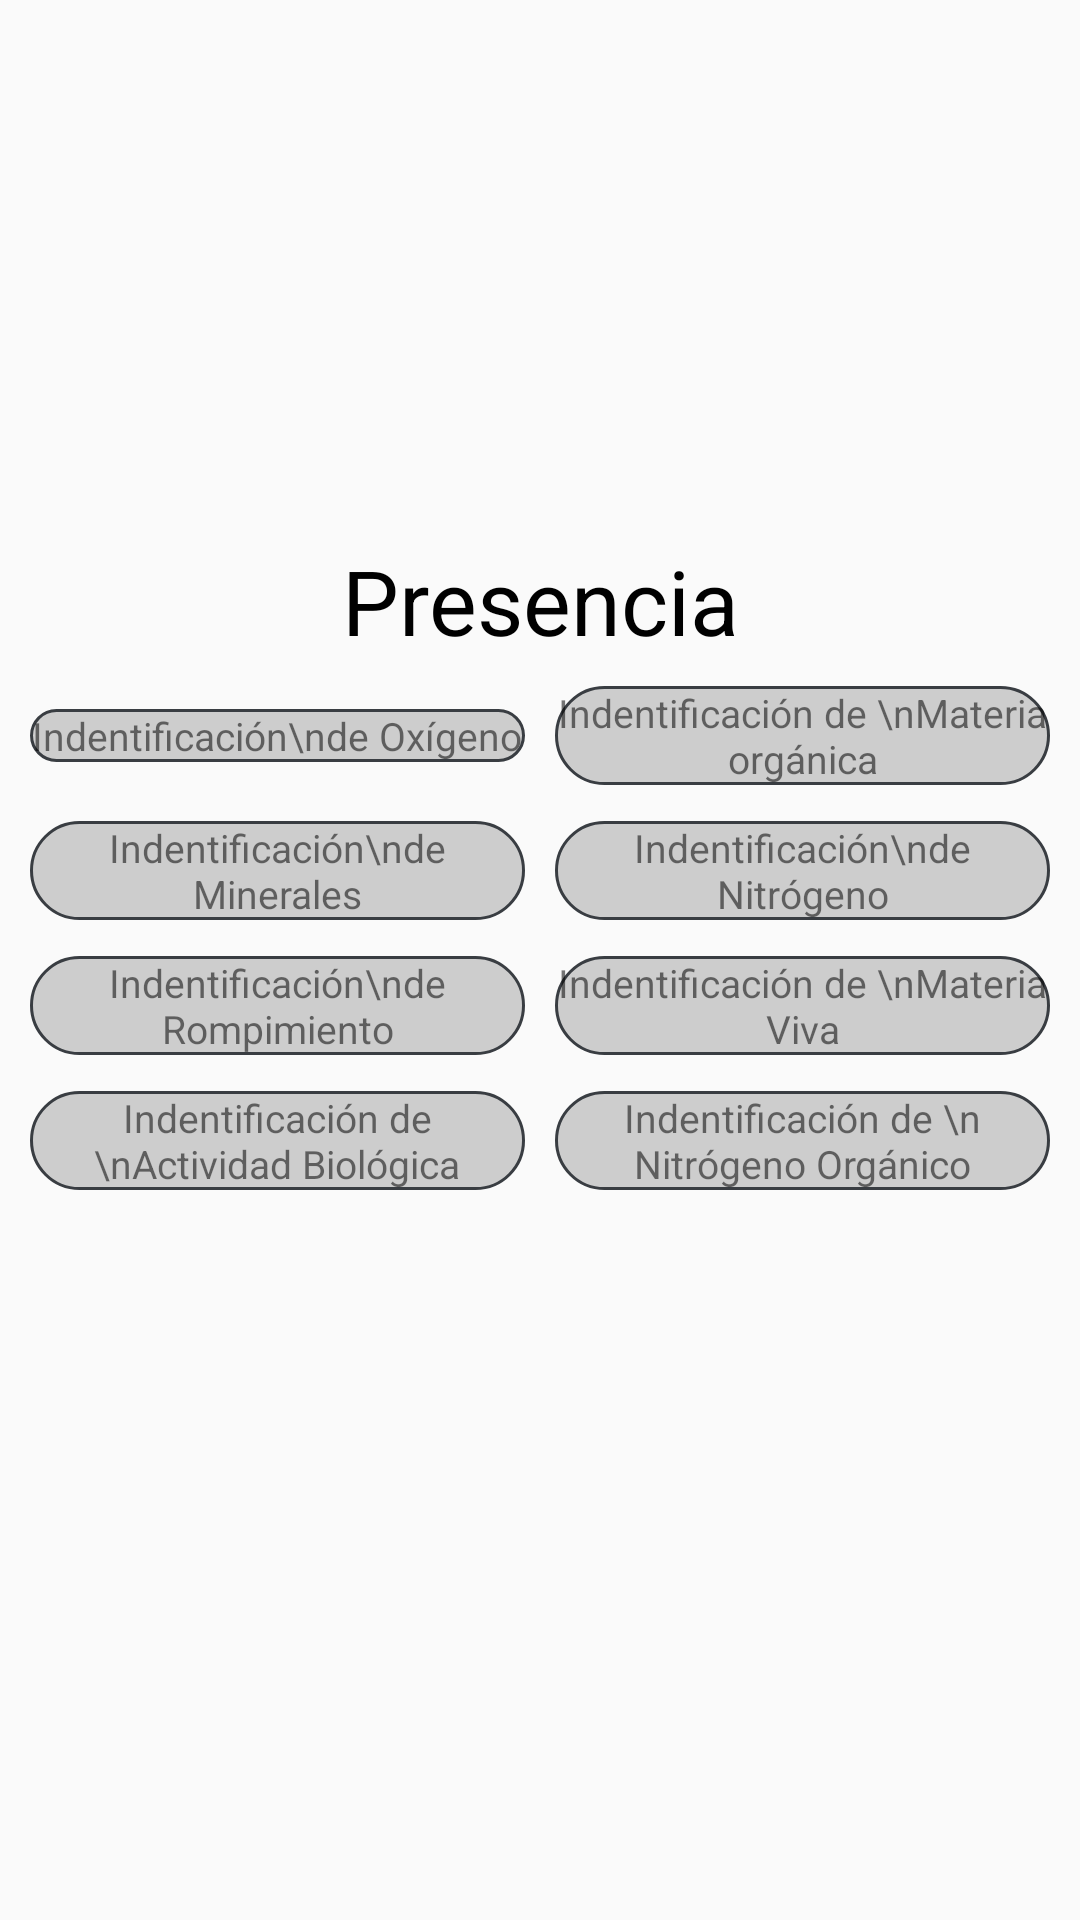

Reconstruct the res/layout file that produces this screen, plus the resources it refers to.
<!-- AndroidManifest.xml: application theme AppTheme -->
<!-- res/layout/activity_d__analisis__croma.xml -->
<?xml version="1.0" encoding="utf-8"?>
<RelativeLayout xmlns:android="http://schemas.android.com/apk/res/android"
    xmlns:app="http://schemas.android.com/apk/res-auto"
    xmlns:tools="http://schemas.android.com/tools"
    android:layout_width="match_parent"
    android:layout_height="match_parent"
    tools:context=".Actividades.D_Analisis_Croma">

    <LinearLayout
        android:layout_width="match_parent"
        android:layout_height="match_parent"
        android:orientation="vertical">

        <LinearLayout
            android:layout_width="match_parent"
            android:layout_height="150dp"
            android:layout_marginTop="20dp"
            android:orientation="horizontal">

            <ImageView
                android:id="@+id/croma_img"
                android:layout_width="wrap_content"
                android:layout_height="wrap_content"
                android:layout_weight="1"
                tools:srcCompat="@tools:sample/avatars" />
        </LinearLayout>

        <TextView
            android:id="@+id/textView5"
            android:layout_width="match_parent"
            android:layout_height="wrap_content"
            android:text="Presencia"
            android:textColor="#000000"
            android:textSize="30dp"
            android:layout_gravity="center"
            android:gravity="center"
            android:layout_marginTop="10dp"/>

        <ScrollView
            android:layout_width="match_parent"
            android:layout_height="match_parent">

            <LinearLayout
                android:layout_width="match_parent"
                android:layout_height="wrap_content"
                android:orientation="vertical" >

                <LinearLayout
                android:layout_width="match_parent"
                android:layout_height="40dp"
                android:orientation="horizontal"
                android:layout_marginLeft="10dp"
                android:layout_marginRight="10dp"
                android:layout_marginTop="5dp">

                    <TextView
                        android:id="@+id/Oxigeno"
                        android:layout_width="100dp"
                        android:layout_height="wrap_content"
                        android:layout_weight="1"
                        android:text="Indentificación\nde Oxígeno"
                        android:background="@drawable/contorno_gris"
                        android:textSize="13dp"
                        android:layout_gravity="center"
                        android:gravity="center"
                        android:layout_marginRight="5dp"/>

                    <TextView
                        android:id="@+id/Mat_Organica"
                        android:layout_width="100dp"
                        android:layout_height="wrap_content"
                        android:layout_weight="1"
                        android:text="Indentificación de \nMateria orgánica"
                        android:background="@drawable/contorno_gris"
                        android:textSize="13dp"
                        android:layout_gravity="center"
                        android:gravity="center"
                        android:layout_marginLeft="5dp"/>
                </LinearLayout>
                <LinearLayout
                    android:layout_width="match_parent"
                    android:layout_height="40dp"
                    android:orientation="horizontal"
                    android:layout_marginLeft="10dp"
                    android:layout_marginRight="10dp"
                    android:layout_marginTop="5dp">

                    <TextView
                        android:id="@+id/Minerales"
                        android:layout_width="100dp"
                        android:layout_height="wrap_content"
                        android:layout_gravity="center"
                        android:layout_marginRight="5dp"
                        android:layout_weight="1"
                        android:background="@drawable/contorno_gris"
                        android:gravity="center"
                        android:text="Indentificación\nde Minerales"
                        android:textSize="13dp" />

                    <TextView
                        android:id="@+id/Nitrogeno"
                        android:layout_width="100dp"
                        android:layout_height="wrap_content"
                        android:layout_weight="1"
                        android:text="Indentificación\nde Nitrógeno"
                        android:background="@drawable/contorno_gris"
                        android:textSize="13dp"
                        android:layout_gravity="center"
                        android:gravity="center"
                        android:layout_marginLeft="5dp"/>
                </LinearLayout>
                <LinearLayout
                    android:layout_width="match_parent"
                    android:layout_height="40dp"
                    android:orientation="horizontal"
                    android:layout_marginLeft="10dp"
                    android:layout_marginRight="10dp"
                    android:layout_marginTop="5dp">

                    <TextView
                        android:id="@+id/Rompimiento"
                        android:layout_width="100dp"
                        android:layout_height="wrap_content"
                        android:layout_weight="1"
                        android:text="Indentificación\nde Rompimiento"
                        android:background="@drawable/contorno_gris"
                        android:textSize="13dp"
                        android:layout_gravity="center"
                        android:gravity="center"
                        android:layout_marginRight="5dp"/>

                    <TextView
                        android:id="@+id/Mat_Viva"
                        android:layout_width="100dp"
                        android:layout_height="wrap_content"
                        android:layout_weight="1"
                        android:text="Indentificación de \nMateria Viva"
                        android:background="@drawable/contorno_gris"
                        android:textSize="13dp"
                        android:layout_gravity="center"
                        android:gravity="center"
                        android:layout_marginLeft="5dp"/>
                </LinearLayout>
                <LinearLayout
                    android:layout_width="match_parent"
                    android:layout_height="40dp"
                    android:orientation="horizontal"
                    android:layout_marginLeft="10dp"
                    android:layout_marginRight="10dp"
                    android:layout_marginTop="5dp">

                    <TextView
                        android:id="@+id/Act_Biologica"
                        android:layout_width="100dp"
                        android:layout_height="wrap_content"
                        android:layout_weight="1"
                        android:text="Indentificación de \nActividad Biológica"
                        android:background="@drawable/contorno_gris"
                        android:textSize="13dp"
                        android:layout_gravity="center"
                        android:gravity="center"
                        android:layout_marginRight="5dp"/>

                    <TextView
                        android:id="@+id/Nitro_Organico"
                        android:layout_width="100dp"
                        android:layout_height="wrap_content"
                        android:layout_weight="1"
                        android:text="Indentificación de \n Nitrógeno Orgánico"
                        android:background="@drawable/contorno_gris"
                        android:textSize="13dp"
                        android:layout_gravity="center"
                        android:gravity="center"
                        android:layout_marginLeft="5dp"/>
                </LinearLayout>

            </LinearLayout>
        </ScrollView>


    </LinearLayout>
</RelativeLayout>
<!-- resources referenced by this layout -->
<resources>
  <!-- drawable contorno_gris (drawable) -->
  <?xml version="1.0" encoding="utf-8"?>
  <shape xmlns:android="http://schemas.android.com/apk/res/android" android:shape="rectangle">
  
      <stroke android:color="#393D42" android:width="1dp" /> 
  
      <corners android:radius="20dp" />
      <gradient android:startColor="#CDCDCD" android:centerColor="#CDCDCD" android:endColor="#CDCDCD" />
  </shape>
  <style name="AppTheme" parent="Theme.AppCompat.Light.DarkActionBar">
          
          <item name="colorPrimary">#015</item>
          <item name="colorPrimaryDark">#000000</item>
          <item name="colorAccent">@color/colorAccent</item>
      </style>
  <color name="colorAccent">#D81B60</color>
</resources>
